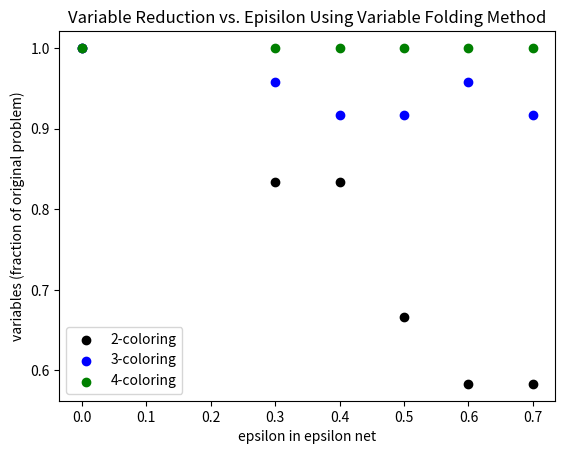
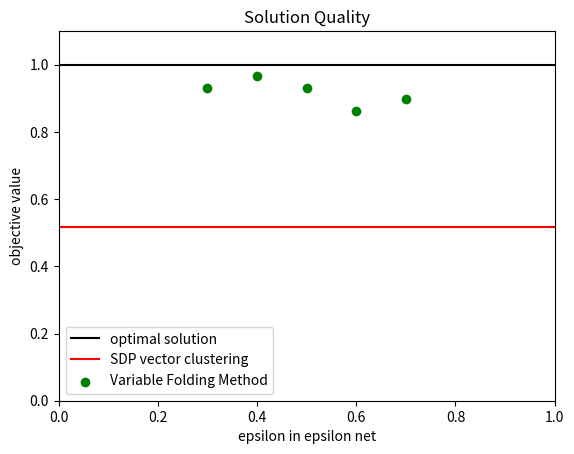
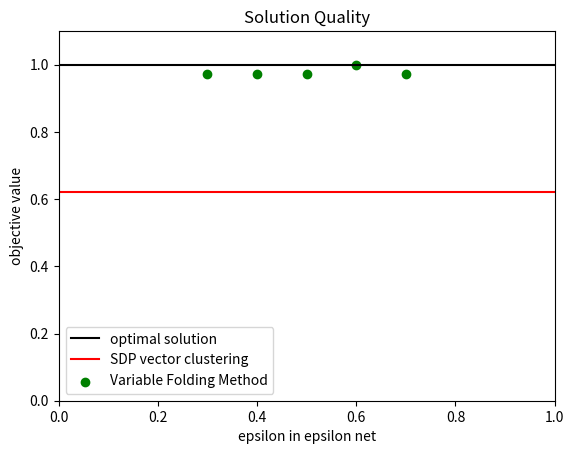
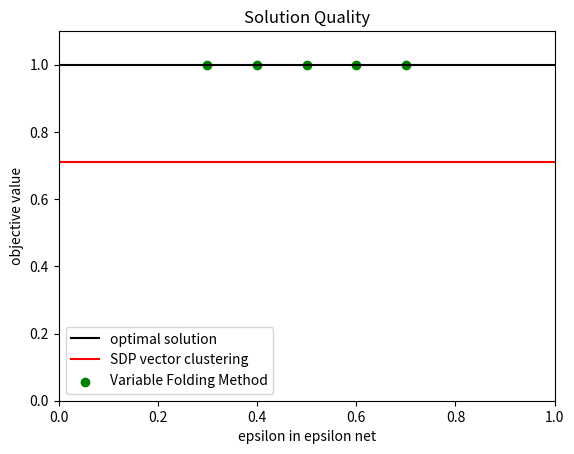
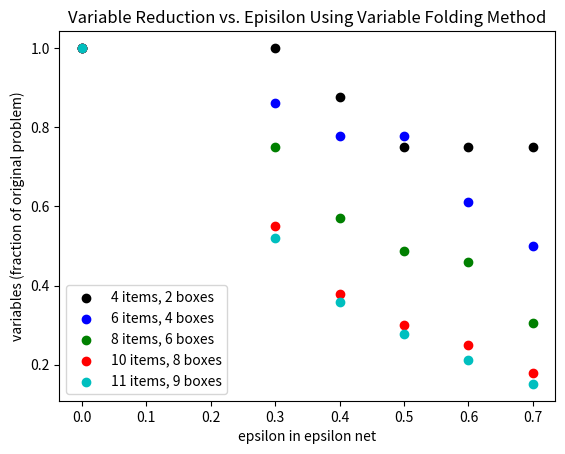
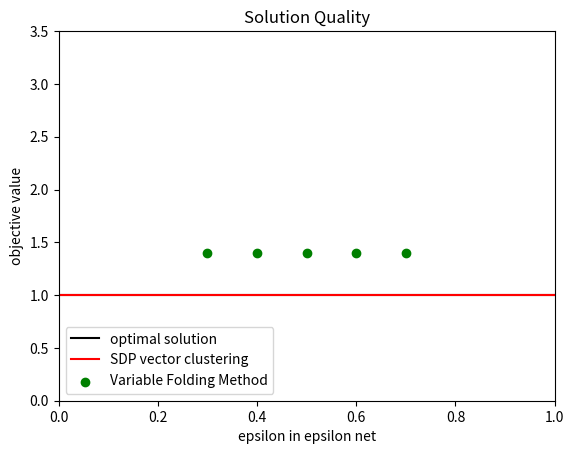
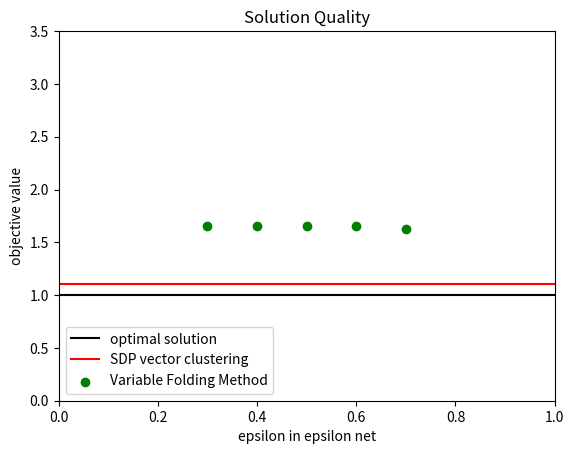
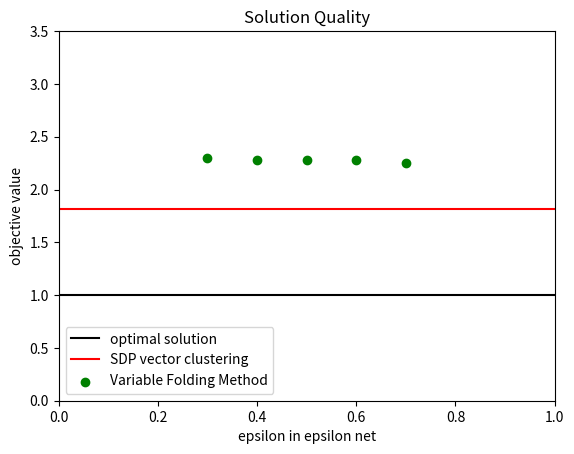
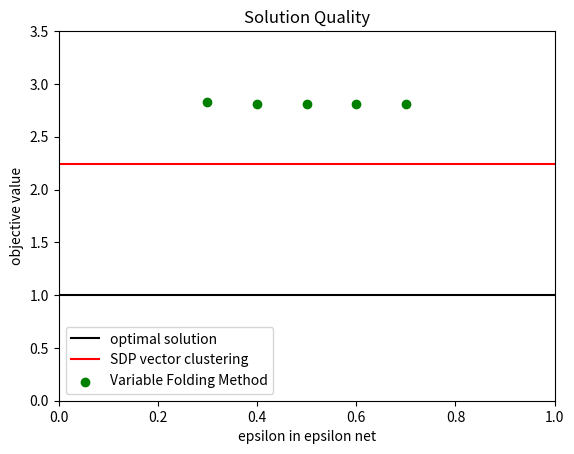
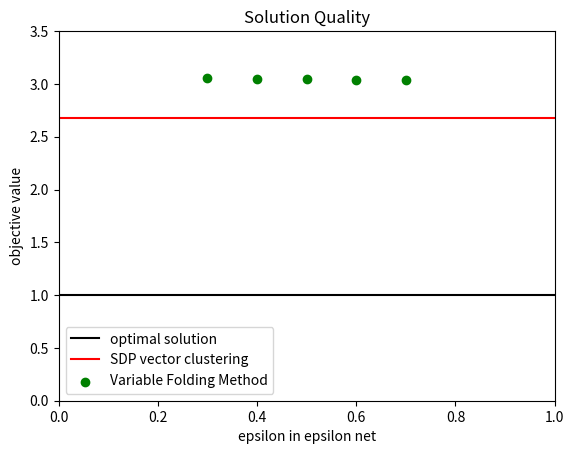

The script that saved these images, in order:
import matplotlib
import numpy as np
from matplotlib import pyplot

#variables vs. epsilon, americasProblem
pyplot.figure(1)
variables=np.array([[24,20,20,16,14,14],[24,23,22,22,23,22],[24,24,24,24,24,24]])
epsilon=np.array([0,0.3,0.4,0.5,0.6,0.7])
pyplot.title("Variable Reduction vs. Episilon Using Variable Folding Method")
pyplot.xlabel("epsilon in epsilon net")
pyplot.ylabel("variables (fraction of original problem)")
pyplot.scatter(epsilon,variables[0]/float(variables[0][0]),color='k',label="2-coloring")
pyplot.scatter(epsilon,variables[1]/float(variables[1][0]),color='b',label="3-coloring")
pyplot.scatter(epsilon,variables[2]/float(variables[2][0]),color='g',label="4-coloring")
pyplot.legend(loc='lower left')
pyplot.savefig("variables_epsilon_americas.png", dpi=200, transparent=True)

#solution vs. epsilon, americasProblem
#2-coloring
pyplot.figure(2)
solution=np.array([0.763157895,0.394736842,0.710526316,0.736842105,0.710526316,0.657894737,0.684210526])
pyplot.title("Solution Quality")
pyplot.xlabel("epsilon in epsilon net")
pyplot.ylabel("objective value")
pyplot.xlim([0,1])
pyplot.ylim([0,1.1])
pyplot.plot([0,1],[1,1],color='k',label="optimal solution")
pyplot.plot([0,1],[solution[1]/float(solution[0]),solution[1]/float(solution[0])],color='r',label="SDP vector clustering")
pyplot.scatter(epsilon[1::],solution[2::]/float(solution[0]),color='g',label="Variable Folding Method")
pyplot.legend(loc='lower left')
pyplot.savefig("solution_epsilon_2coloring.png",dpi=200,transparent=True)

#3-coloring
pyplot.figure(3)
solution=np.array([0.973684211,0.605263158,0.947368421,0.947368421,0.947368421,0.973684211,0.947368421])
pyplot.title("Solution Quality")
pyplot.xlabel("epsilon in epsilon net")
pyplot.ylabel("objective value")
pyplot.xlim([0,1])
pyplot.ylim([0,1.1])
pyplot.plot([0,1],[1,1],color='k',label="optimal solution")
pyplot.plot([0,1],[solution[1]/float(solution[0]),solution[1]/float(solution[0])],color='r',label="SDP vector clustering")
pyplot.scatter(epsilon[1::],solution[2::]/float(solution[0]),color='g',label="Variable Folding Method")
pyplot.legend(loc='lower left')
pyplot.savefig("solution_epsilon_3coloring.png",dpi=200,transparent=True)

#4-coloring
pyplot.figure(4)
solution=np.array([1,0.710526316,1,1,1,1,1])
pyplot.title("Solution Quality")
pyplot.xlabel("epsilon in epsilon net")
pyplot.ylabel("objective value")
pyplot.xlim([0,1])
pyplot.ylim([0,1.1])
pyplot.plot([0,1],[1,1],color='k',label="optimal solution")
pyplot.plot([0,1],[solution[1]/float(solution[0]),solution[1]/float(solution[0])],color='r',label="SDP vector clustering")
pyplot.scatter(epsilon[1::],solution[2::]/float(solution[0]),color='g',label="Variable Folding Method")
pyplot.legend(loc='lower left')
pyplot.savefig("solution_epsilon_4coloring.png",dpi=200,transparent=True)

#variables vs. epsilon, pigeonhole
pyplot.figure(5)
variables=np.array([[8,8,7,6,6,6],[36,31,28,28,22,18],[72,54,41,35,33,22],[140,77,53,42,35,25],[165,86,59,46,35,25]])
pyplot.title("Variable Reduction vs. Episilon Using Variable Folding Method")
pyplot.xlabel("epsilon in epsilon net")
pyplot.ylabel("variables (fraction of original problem)")
pyplot.scatter(epsilon,variables[0]/float(variables[0][0]),color='k',label="4 items, 2 boxes")
pyplot.scatter(epsilon,variables[1]/float(variables[1][0]),color='b',label="6 items, 4 boxes")
pyplot.scatter(epsilon,variables[2]/float(variables[2][0]),color='g',label="8 items, 6 boxes")
pyplot.scatter(epsilon,variables[3]/float(variables[3][0]),color='r',label="10 items, 8 boxes")
pyplot.scatter(epsilon,variables[4]/float(variables[4][0]),color='c',label="11 items, 9 boxes")
pyplot.legend(loc='lower left')
pyplot.savefig("variables_epsilon_pigeon.png", dpi=200, transparent=True)

#4 in 2
pyplot.figure(6)
solution=np.array([0.625,0.625,0.875,0.875,0.875,0.875,0.875])
pyplot.title("Solution Quality")
pyplot.xlabel("epsilon in epsilon net")
pyplot.ylabel("objective value")
pyplot.xlim([0,1])
pyplot.ylim([0,3.5])
pyplot.plot([0,1],[1,1],color='k',label="optimal solution")
pyplot.plot([0,1],[solution[1]/float(solution[0]),solution[1]/float(solution[0])],color='r',label="SDP vector clustering")
pyplot.scatter(epsilon[1::],solution[2::]/float(solution[0]),color='g',label="Variable Folding Method")
pyplot.legend(loc='lower left')
pyplot.savefig("solution_epsilon_n4m2.png",dpi=200,transparent=True)

#6 in 4
pyplot.figure(7)
solution=np.array([0.58974359,0.653846154,0.974358974,0.974358974,0.974358974,0.974358974,0.961538462])
pyplot.title("Solution Quality")
pyplot.xlabel("epsilon in epsilon net")
pyplot.ylabel("objective value")
pyplot.xlim([0,1])
pyplot.ylim([0,3.5])
pyplot.plot([0,1],[1,1],color='k',label="optimal solution")
pyplot.plot([0,1],[solution[1]/float(solution[0]),solution[1]/float(solution[0])],color='r',label="SDP vector clustering")
pyplot.scatter(epsilon[1::],solution[2::]/float(solution[0]),color='g',label="Variable Folding Method")
pyplot.legend(loc='lower left')
pyplot.savefig("solution_epsilon_n6m4.png",dpi=200,transparent=True)

#8 in 6
pyplot.figure(8)
solution=np.array([0.43,0.78,0.99,0.98,0.98,0.98,0.97])
pyplot.title("Solution Quality")
pyplot.xlabel("epsilon in epsilon net")
pyplot.ylabel("objective value")
pyplot.xlim([0,1])
pyplot.ylim([0,3.5])
pyplot.plot([0,1],[1,1],color='k',label="optimal solution")
pyplot.plot([0,1],[solution[1]/float(solution[0]),solution[1]/float(solution[0])],color='r',label="SDP vector clustering")
pyplot.scatter(epsilon[1::],solution[2::]/float(solution[0]),color='g',label="Variable Folding Method")
pyplot.legend(loc='lower left')
pyplot.savefig("solution_epsilon_n8m6.png",dpi=200,transparent=True)

#10 in 8
pyplot.figure(9)
solution=np.array([0.348837209,0.781395349,0.988372093,0.981395349,0.981395349,0.979069767,0.979069767])
pyplot.title("Solution Quality")
pyplot.xlabel("epsilon in epsilon net")
pyplot.ylabel("objective value")
pyplot.xlim([0,1])
pyplot.ylim([0,3.5])
pyplot.plot([0,1],[1,1],color='k',label="optimal solution")
pyplot.plot([0,1],[solution[1]/float(solution[0]),solution[1]/float(solution[0])],color='r',label="SDP vector clustering")
pyplot.scatter(epsilon[1::],solution[2::]/float(solution[0]),color='g',label="Variable Folding Method")
pyplot.legend(loc='lower left')
pyplot.savefig("solution_epsilon_n10m8.png",dpi=200,transparent=True)

#11 in 9
pyplot.figure(10)
solution=np.array([0.323426573,0.867132867,0.98951049,0.986013986,0.984265734,0.982517483,0.982517483])
pyplot.title("Solution Quality")
pyplot.xlabel("epsilon in epsilon net")
pyplot.ylabel("objective value")
pyplot.xlim([0,1])
pyplot.ylim([0,3.5])
pyplot.plot([0,1],[1,1],color='k',label="optimal solution")
pyplot.plot([0,1],[solution[1]/float(solution[0]),solution[1]/float(solution[0])],color='r',label="SDP vector clustering")
pyplot.scatter(epsilon[1::],solution[2::]/float(solution[0]),color='g',label="Variable Folding Method")
pyplot.legend(loc='lower left')
pyplot.savefig("solution_epsilon_n11m9.png",dpi=200,transparent=True)

pyplot.show()